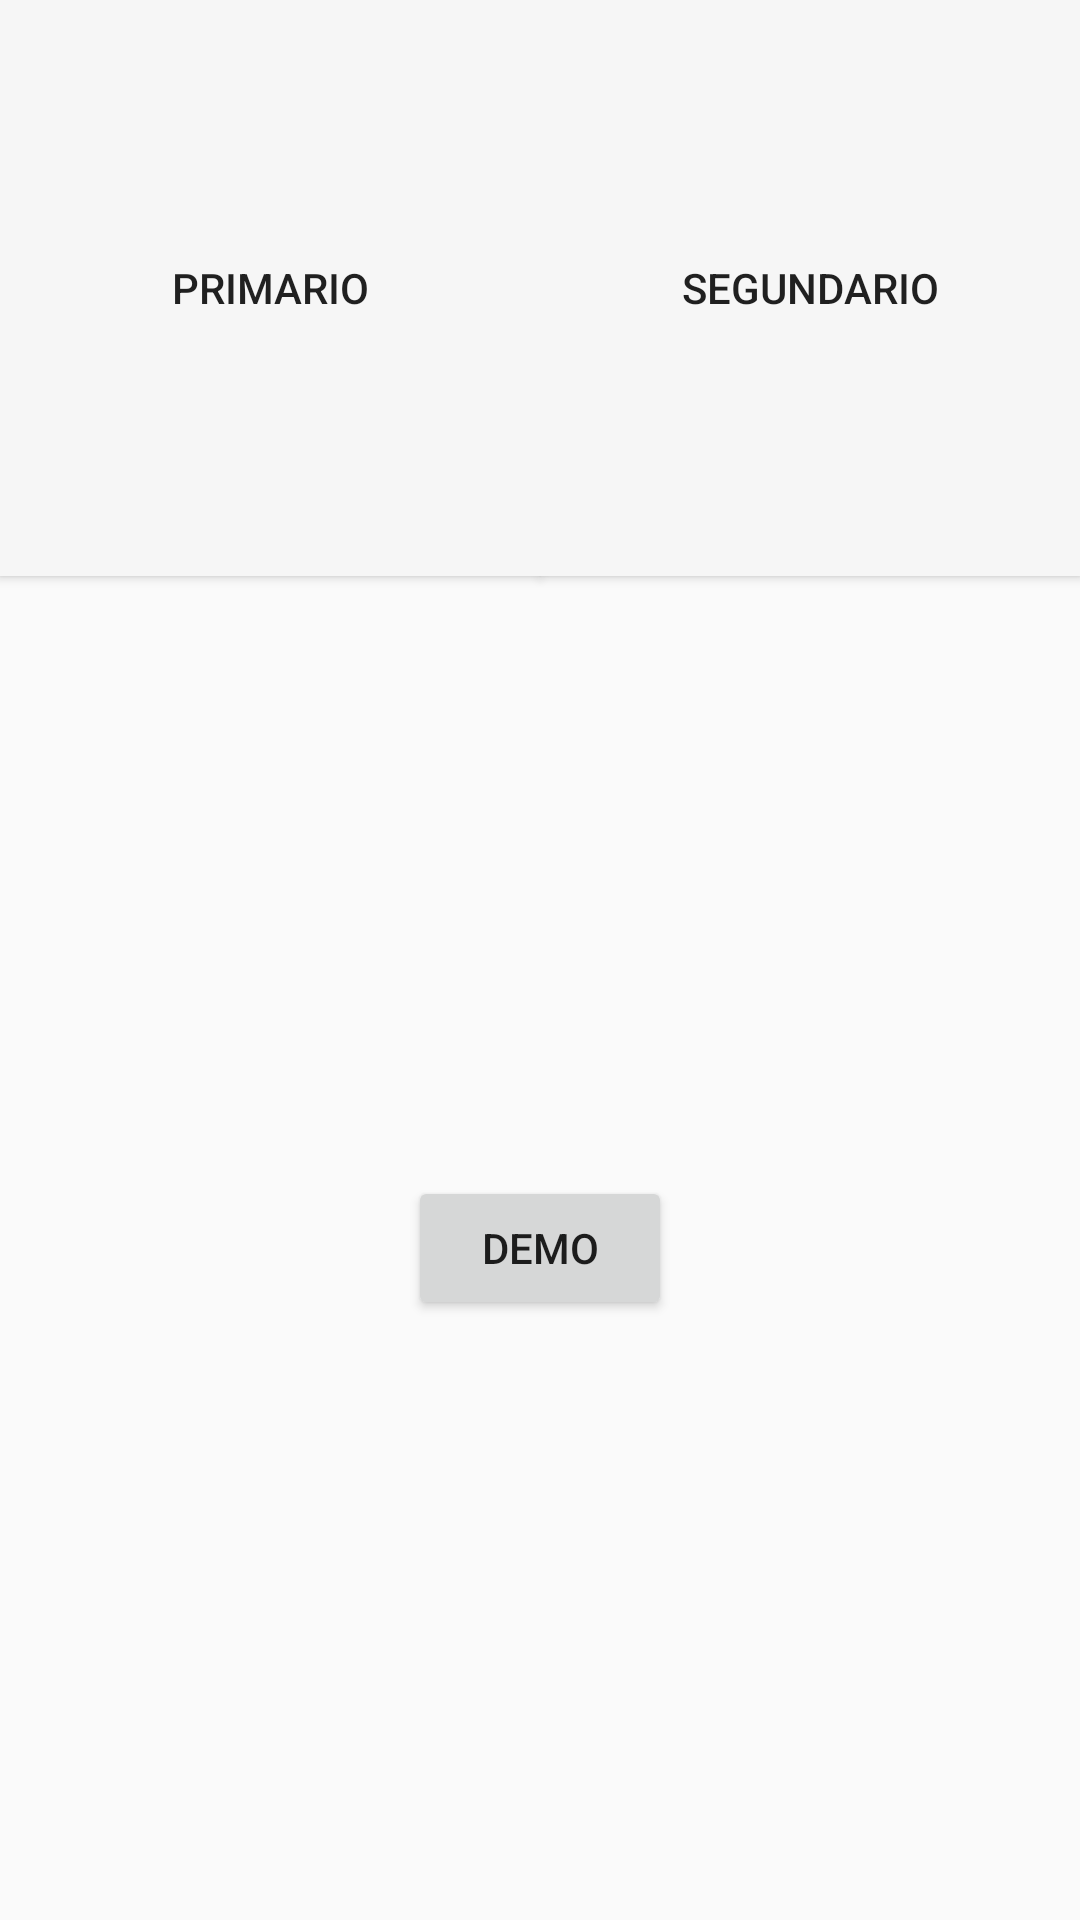

Produce the Android XML layout that renders to this screen, including the resource entries it uses.
<!-- AndroidManifest.xml: application theme Theme.AppCompat.Light -->
<!-- res/layout/color_frag.xml -->
<?xml version="1.0" encoding="utf-8"?>
<androidx.constraintlayout.widget.ConstraintLayout xmlns:android="http://schemas.android.com/apk/res/android"
    xmlns:app="http://schemas.android.com/apk/res-auto"
    xmlns:tools="http://schemas.android.com/tools"
    android:layout_width="match_parent"
    android:layout_height="match_parent">

    <Button
        android:id="@+id/primary"
        android:layout_width="0dp"
        android:layout_height="0dp"
        android:background="@color/lighter_grey"
        android:text="@string/primario"
        app:layout_constraintBottom_toTopOf="@+id/guideline"
        app:layout_constraintEnd_toStartOf="@+id/secondary"
        app:layout_constraintHorizontal_bias="0.5"
        app:layout_constraintStart_toStartOf="parent"
        app:layout_constraintTop_toTopOf="parent" />

    <Button
        android:id="@+id/secondary"
        android:layout_width="0dp"
        android:layout_height="0dp"
        android:background="@color/lighter_grey"
        android:text="@string/segunfario"
        app:layout_constraintBottom_toTopOf="@+id/guideline"
        app:layout_constraintEnd_toEndOf="parent"
        app:layout_constraintHorizontal_bias="0.5"
        app:layout_constraintStart_toEndOf="@+id/primary"
        app:layout_constraintTop_toTopOf="@+id/primary" />

    <androidx.constraintlayout.widget.Guideline
        android:id="@+id/guideline"
        android:layout_width="wrap_content"
        android:layout_height="wrap_content"
        android:orientation="horizontal"
        app:layout_constraintGuide_percent="0.3" />

    <Button
        android:id="@+id/demo"
        android:layout_width="wrap_content"
        android:layout_height="wrap_content"
        android:layout_marginStart="8dp"
        android:layout_marginTop="8dp"
        android:layout_marginEnd="8dp"
        android:layout_marginBottom="8dp"
        android:text="@string/demo"
        app:layout_constraintBottom_toBottomOf="parent"
        app:layout_constraintEnd_toEndOf="parent"
        app:layout_constraintStart_toStartOf="parent"
        app:layout_constraintTop_toTopOf="@+id/guideline" />

</androidx.constraintlayout.widget.ConstraintLayout>
<!-- resources referenced by this layout -->
<resources>
  <color name="lighter_grey">#f6f6f6</color>
  <string name="demo">DEMO</string>
  <string name="primario">Primario</string>
  <string name="segunfario">Segundario</string>
</resources>
